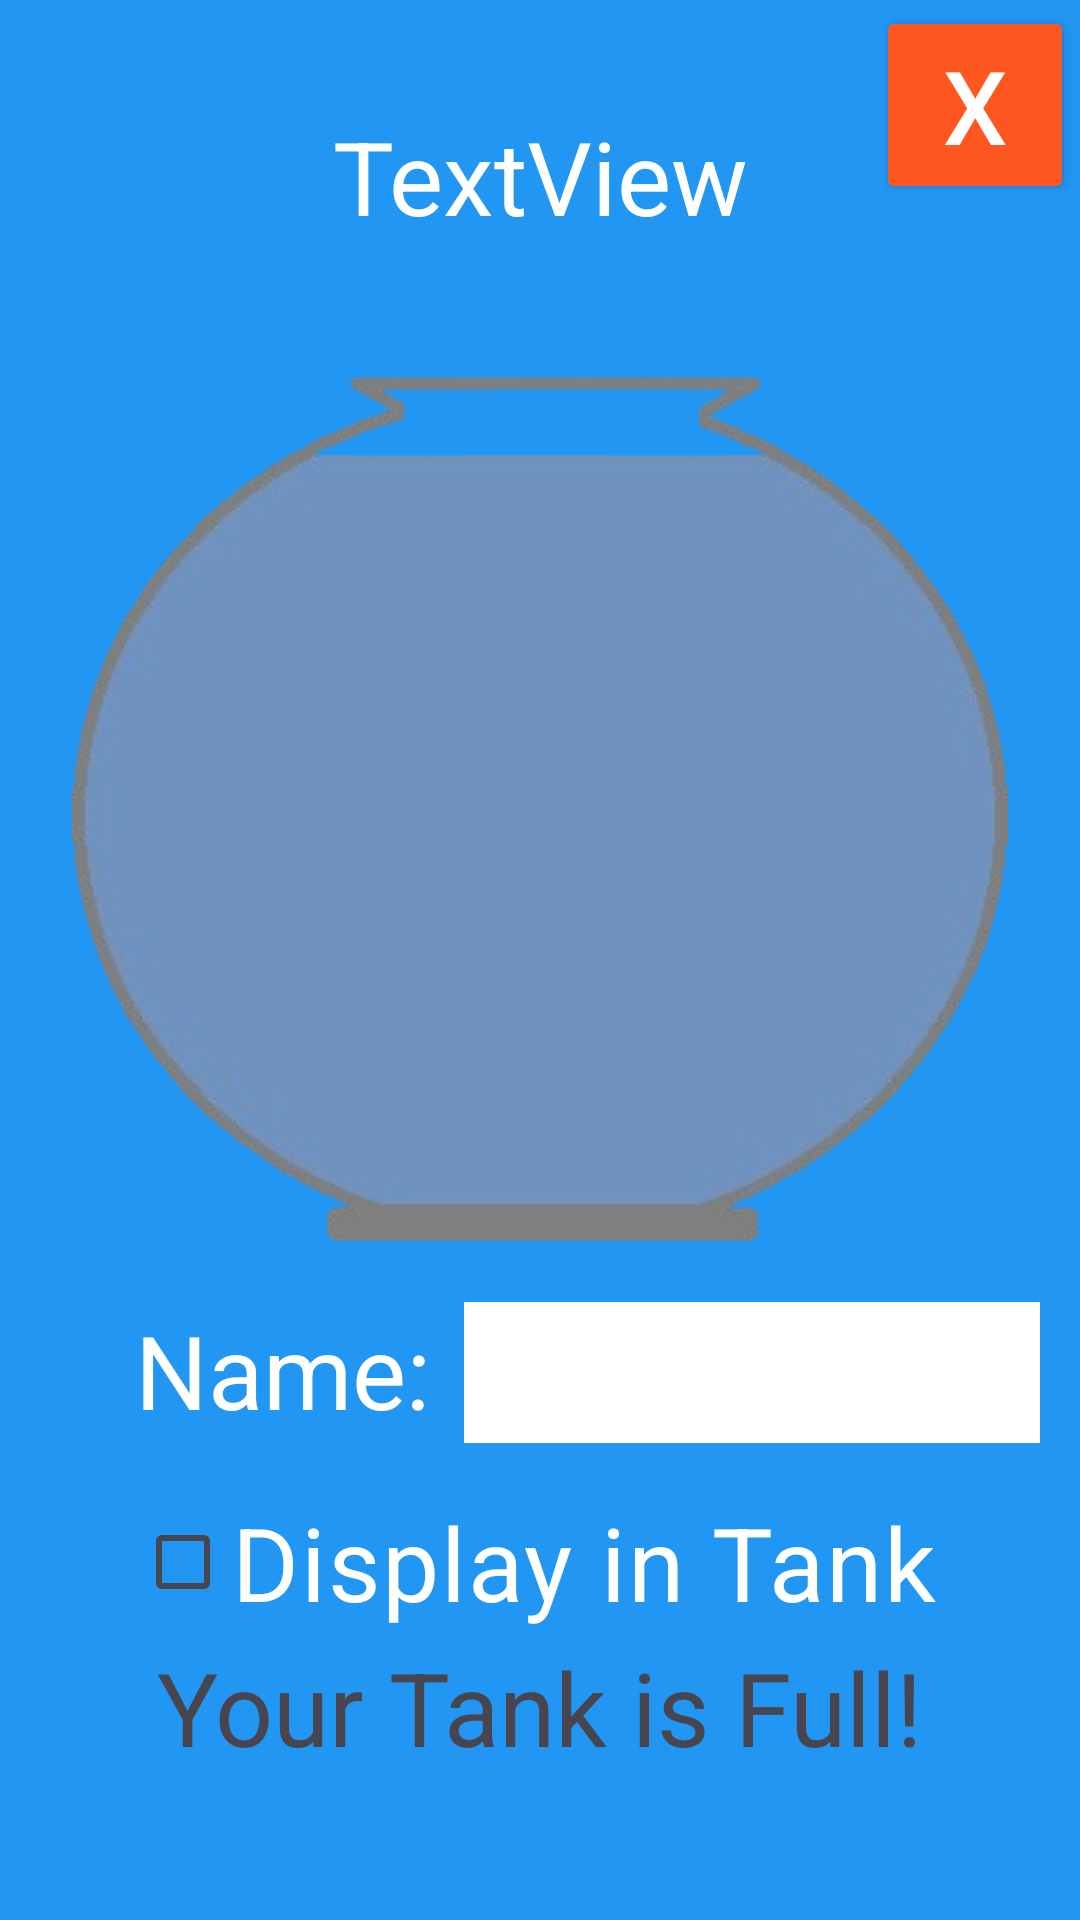

Layout XML and referenced resources for this Android screen:
<!-- AndroidManifest.xml: application theme Theme.MyApplication -->
<!-- res/layout/dialog_fish.xml -->
<?xml version="1.0" encoding="utf-8"?>
<androidx.constraintlayout.widget.ConstraintLayout xmlns:android="http://schemas.android.com/apk/res/android"
    xmlns:app="http://schemas.android.com/apk/res-auto"
    xmlns:tools="http://schemas.android.com/tools"
    android:id="@+id/fishDialog"
    android:layout_width="match_parent"
    android:layout_height="wrap_content"
    android:background="#2196F3"
    android:backgroundTintMode="add"
    android:visibility="visible"
    tools:context=".FishDialog">

    <TextView
        android:id="@+id/fishType"
        android:layout_width="312dp"
        android:layout_height="48dp"
        android:layout_marginStart="50dp"
        android:layout_marginTop="36dp"
        android:layout_marginEnd="50dp"
        android:text="TextView"
        android:textAlignment="center"
        android:textColor="#FFFFFF"
        android:textSize="34sp"
        app:layout_constraintEnd_toEndOf="parent"
        app:layout_constraintStart_toStartOf="parent"
        app:layout_constraintTop_toTopOf="parent" />

    <ImageView
        android:id="@+id/fish"
        android:layout_width="312dp"
        android:layout_height="319dp"
        android:layout_marginStart="50dp"
        android:layout_marginTop="14dp"
        android:layout_marginEnd="50dp"
        app:layout_constraintEnd_toEndOf="parent"
        app:layout_constraintStart_toStartOf="parent"
        app:layout_constraintTop_toBottomOf="@+id/fishType"
        app:srcCompat="@drawable/fishbowl_fishselection" />

    <Button
        android:id="@+id/button"
        android:layout_width="66dp"
        android:layout_height="66dp"
        android:layout_marginTop="2dp"
        android:layout_marginEnd="2dp"
        android:backgroundTint="#FF5722"
        android:text="X"
        android:textColor="#FFFFFF"
        android:textSize="34sp"
        app:layout_constraintEnd_toEndOf="parent"
        app:layout_constraintTop_toTopOf="parent" />

    <TextView
        android:id="@+id/textView14"
        android:layout_width="wrap_content"
        android:layout_height="wrap_content"
        android:layout_marginStart="45dp"
        android:layout_marginTop="17dp"
        android:text="Name:"
        android:textAlignment="textStart"
        android:textColor="#FFFFFF"
        android:textSize="34sp"
        app:layout_constraintStart_toStartOf="parent"
        app:layout_constraintTop_toBottomOf="@+id/fish" />

    <EditText
        android:id="@+id/FishNameEdit"
        android:layout_width="192dp"
        android:layout_height="47dp"
        android:layout_marginStart="11dp"
        android:layout_marginTop="17dp"
        android:background="#FFFFFF"
        android:backgroundTint="#FFFFFF"
        android:ems="10"
        android:inputType="text"
        android:textColor="#000000"
        app:layout_constraintStart_toEndOf="@+id/textView14"
        app:layout_constraintTop_toBottomOf="@+id/fish" />

    <CheckBox
        android:id="@+id/checkBox"
        android:layout_width="337dp"
        android:layout_height="51dp"
        android:layout_marginStart="45dp"
        android:layout_marginTop="16dp"
        android:buttonTint="#FFFFFF"
        android:shadowColor="#FFFFFF"
        android:text="Display in Tank"
        android:textColor="#FFFFFF"
        android:textColorLink="#FFFFFF"
        android:textSize="34sp"
        app:layout_constraintStart_toStartOf="parent"
        app:layout_constraintTop_toBottomOf="@+id/textView14" />

    <TextView
        android:id="@+id/FullMessage"
        android:layout_width="wrap_content"
        android:layout_height="wrap_content"
        android:layout_marginStart="62dp"
        android:layout_marginEnd="62dp"
        android:text="Your Tank is Full!"
        android:textSize="34sp"
        app:layout_constraintEnd_toEndOf="parent"
        app:layout_constraintStart_toStartOf="parent"
        app:layout_constraintTop_toBottomOf="@+id/checkBox" />


</androidx.constraintlayout.widget.ConstraintLayout>
<!-- resources referenced by this layout -->
<resources>
  <!-- drawable fishbowl_fishselection: png bitmap (drawable, 35062 bytes) -->
  <style name="Theme.MyApplication" parent="Base.Theme.MyApplication" />
  <style name="Base.Theme.MyApplication" parent="Theme.Material3.DayNight.NoActionBar">
          
          
      </style>
</resources>
